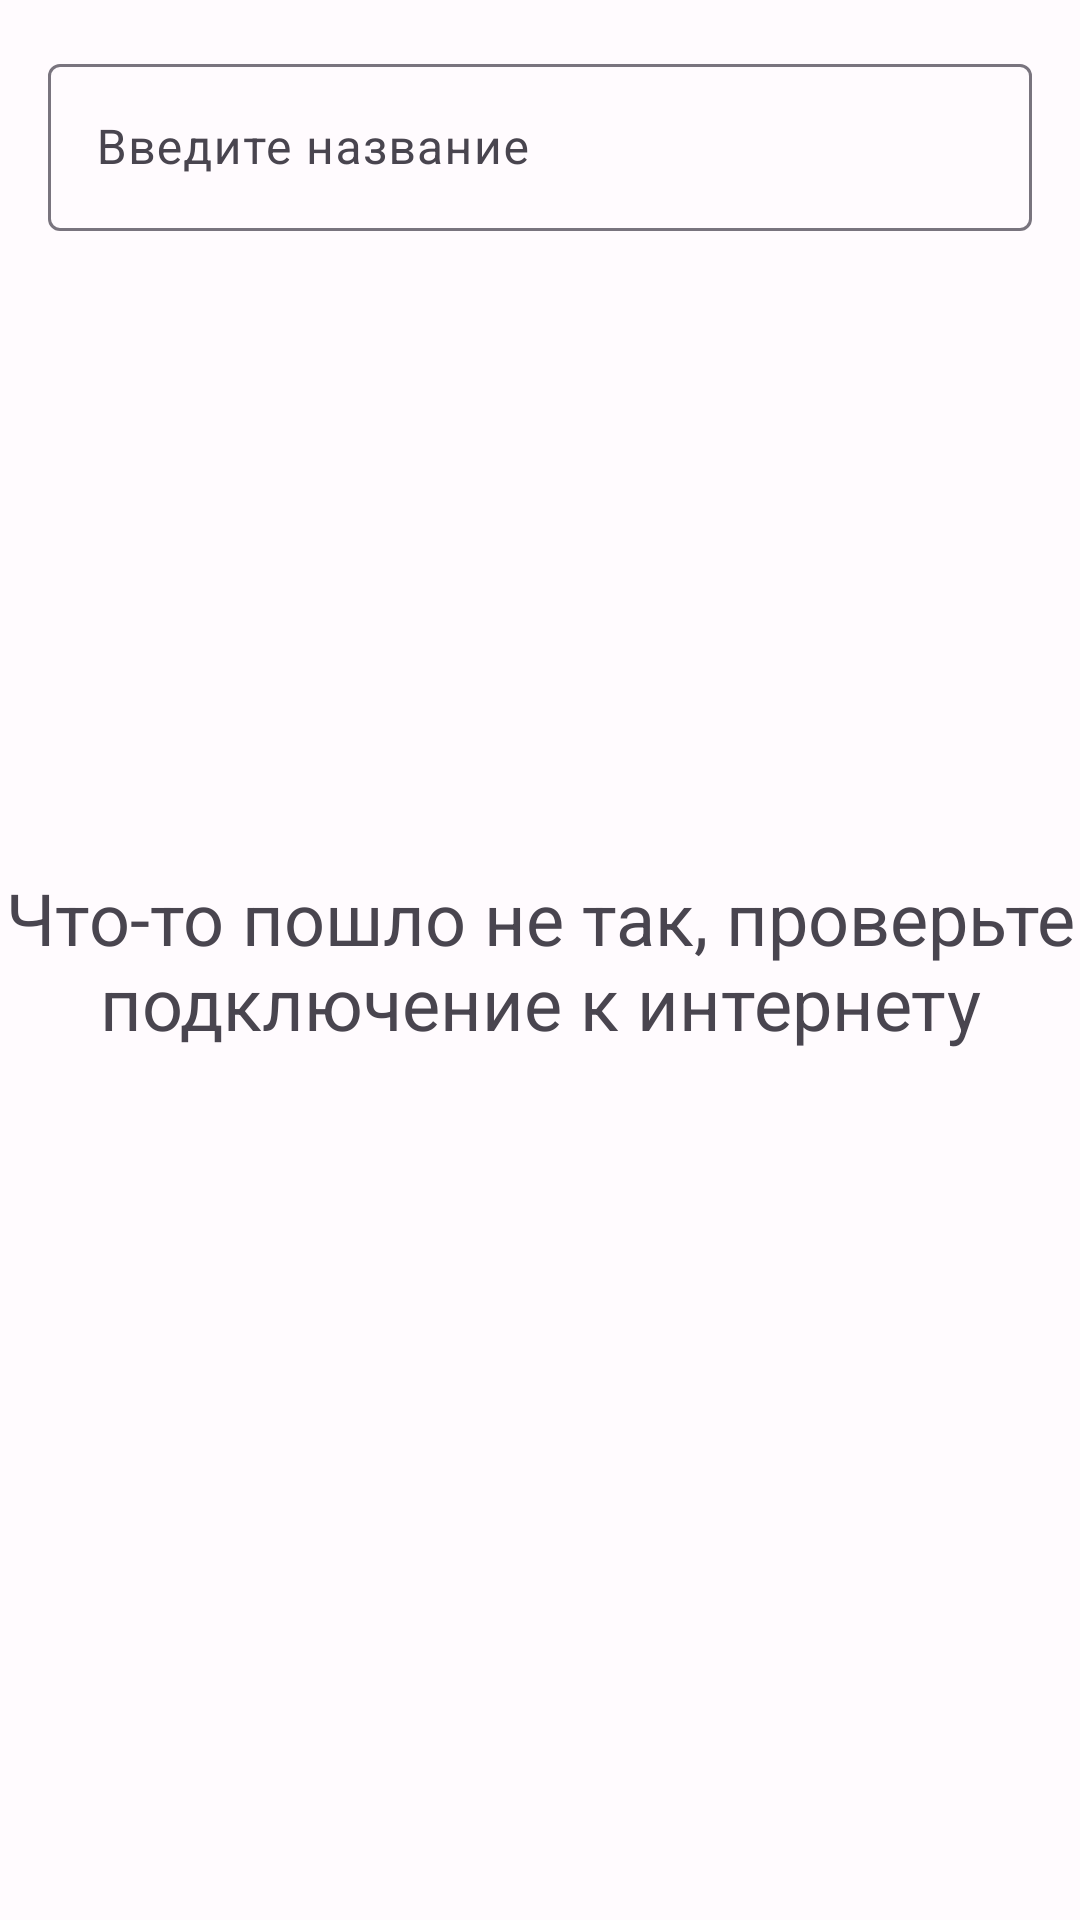

Android layout source for this screen:
<!-- AndroidManifest.xml: application theme Theme.MovieSearcher -->
<!-- res/layout/fragment_movies.xml -->
<?xml version="1.0" encoding="utf-8"?>
<androidx.constraintlayout.widget.ConstraintLayout xmlns:android="http://schemas.android.com/apk/res/android"
    android:layout_width="match_parent"
    android:layout_height="match_parent"
    xmlns:app="http://schemas.android.com/apk/res-auto">

    <androidx.constraintlayout.widget.Guideline
        android:id="@+id/guideline_end"
        android:layout_width="wrap_content"
        android:layout_height="wrap_content"
        android:orientation="vertical"
        app:layout_constraintGuide_end="16dp" />

    <androidx.constraintlayout.widget.Guideline
        android:id="@+id/guideline_start"
        android:layout_width="wrap_content"
        android:layout_height="wrap_content"
        android:orientation="vertical"
        app:layout_constraintGuide_begin="16dp" />

    <com.google.android.material.textfield.TextInputLayout
        android:id="@+id/edit_text_layout_movies_screen"
        android:layout_width="0dp"
        android:layout_height="wrap_content"
        android:paddingVertical="8dp"
        android:layout_marginTop="8dp"
        app:endIconDrawable="@drawable/ic_clear_text"
        app:endIconMode="clear_text"
        app:hintEnabled="true"
        app:layout_constraintHorizontal_chainStyle="spread_inside"
        app:layout_constraintStart_toEndOf="@id/guideline_start"
        app:layout_constraintEnd_toEndOf="@id/guideline_end"
        app:layout_constraintTop_toTopOf="parent">

        <com.google.android.material.textfield.TextInputEditText
            android:id="@+id/edit_text_movies_screen"
            android:layout_width="match_parent"
            android:layout_height="wrap_content"
            android:hint="@string/enter_movie_name"
            android:imeOptions="actionDone"
            android:inputType="text"
            android:maxLines="1"
            android:singleLine="true"
            android:textColor="@color/black" />

    </com.google.android.material.textfield.TextInputLayout>

    <androidx.recyclerview.widget.RecyclerView
        android:id="@+id/recycler_view_movies_screen"
        android:layout_width="wrap_content"
        android:layout_height="wrap_content"
        app:layout_constraintStart_toStartOf="@id/guideline_start"
        app:layout_constraintEnd_toStartOf="@id/guideline_end"
        app:layout_constraintTop_toBottomOf="@id/edit_text_layout_movies_screen"/>

    <ProgressBar
        android:id="@+id/progressbar_movies_screen"
        android:layout_width="48dp"
        android:layout_height="48dp"
        android:visibility="gone"
        app:layout_constraintStart_toEndOf="@id/guideline_start"
        app:layout_constraintEnd_toStartOf="@id/guideline_end"
        app:layout_constraintTop_toTopOf="parent"
        app:layout_constraintBottom_toBottomOf="parent"/>

    <TextView
        android:id="@+id/error_message_movies_screen"
        android:layout_width="wrap_content"
        android:layout_height="wrap_content"
        android:text="@string/error_message_movies_screen"
        android:textSize="24sp"
        android:textAlignment="center"
        app:layout_constraintStart_toEndOf="@id/guideline_start"
        app:layout_constraintEnd_toStartOf="@id/guideline_end"
        app:layout_constraintTop_toTopOf="parent"
        app:layout_constraintBottom_toBottomOf="parent"/>

</androidx.constraintlayout.widget.ConstraintLayout>
<!-- resources referenced by this layout -->
<resources>
  <color name="black">#000000</color>
  <string name="enter_movie_name">Введите название</string>
  <string name="error_message_movies_screen">Что-то пошло не так, проверьте подключение к интернету</string>
  <color name="md_theme_light_primary">#6750A4</color>
  <color name="md_theme_light_onPrimary">#FFFFFF</color>
  <color name="md_theme_light_primaryContainer">#EADDFF</color>
  <color name="md_theme_light_onPrimaryContainer">#21005D</color>
  <color name="md_theme_light_secondary">#625B71</color>
  <color name="md_theme_light_onSecondary">#FFFFFF</color>
  <color name="md_theme_light_secondaryContainer">#E8DEF8</color>
  <color name="md_theme_light_onSecondaryContainer">#1D192B</color>
  <color name="md_theme_light_tertiary">#7D5260</color>
  <color name="md_theme_light_onTertiary">#FFFFFF</color>
  <color name="md_theme_light_tertiaryContainer">#FFD8E4</color>
  <color name="md_theme_light_onTertiaryContainer">#31111D</color>
  <color name="md_theme_light_error">#B3261E</color>
  <color name="md_theme_light_onError">#FFFFFF</color>
  <color name="md_theme_light_errorContainer">#F9DEDC</color>
  <color name="md_theme_light_onErrorContainer">#410E0B</color>
  <color name="md_theme_light_outline">#79747E</color>
  <color name="md_theme_light_background">#FFFBFE</color>
  <color name="md_theme_light_onBackground">#1C1B1F</color>
  <color name="md_theme_light_surface">#FFFBFE</color>
  <color name="md_theme_light_onSurface">#1C1B1F</color>
  <color name="md_theme_light_surfaceVariant">#E7E0EC</color>
  <color name="md_theme_light_onSurfaceVariant">#49454F</color>
  <color name="md_theme_light_inverseSurface">#313033</color>
  <color name="md_theme_light_inverseOnSurface">#F4EFF4</color>
  <color name="md_theme_light_inversePrimary">#D0BCFF</color>
</resources>
